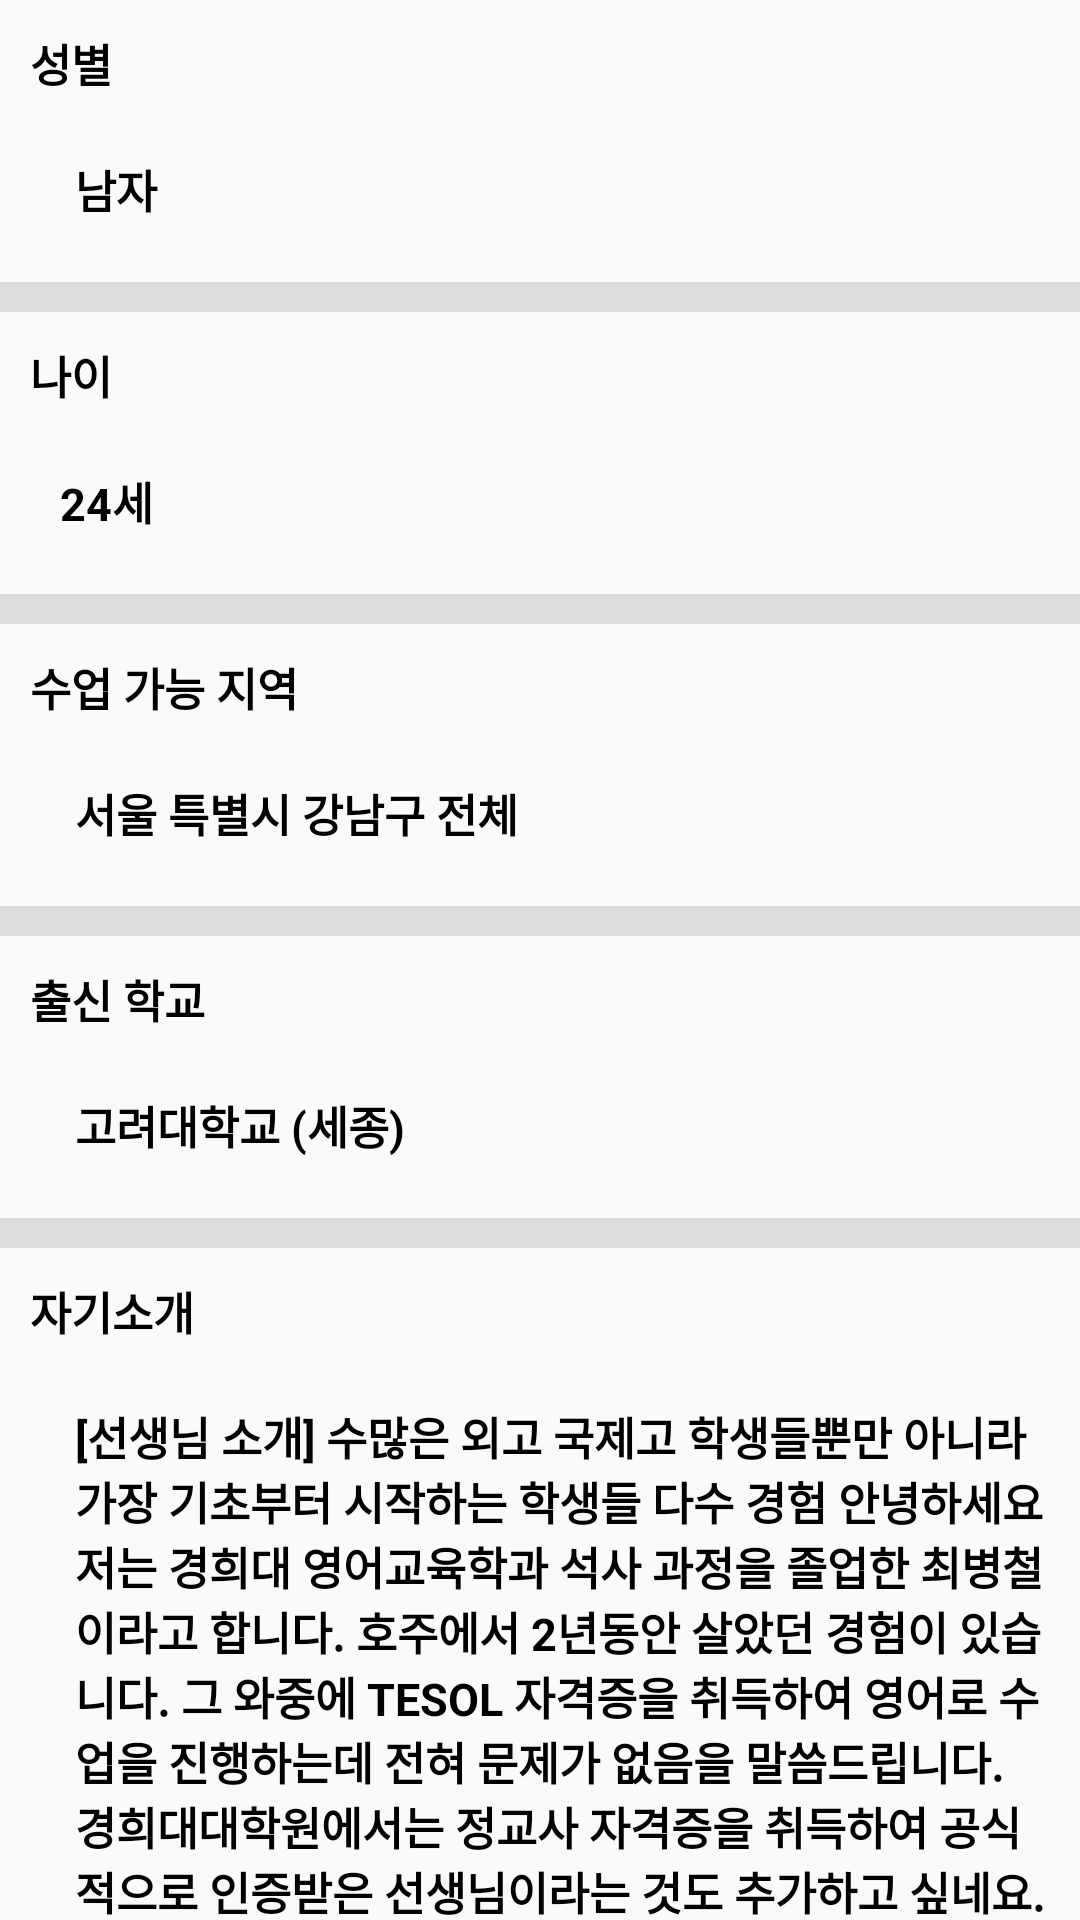

The Android layout XML behind this screen, and the referenced resources:
<!-- AndroidManifest.xml: application theme AppTheme -->
<!-- res/layout/fragment_teacherinfo.xml -->
<?xml version="1.0" encoding="utf-8"?>
<LinearLayout xmlns:android="http://schemas.android.com/apk/res/android"
    android:orientation="vertical" android:layout_width="match_parent"
    android:layout_height="match_parent">

    <android.support.v4.widget.NestedScrollView
        android:layout_width="match_parent"
        android:layout_height="match_parent">

        <LinearLayout
            android:layout_width="match_parent"
            android:layout_height="wrap_content"
            android:orientation="vertical" >

            <TextView
                style="@style/text_view"
                android:text="성별"
                android:layout_width="match_parent"
                android:layout_height="wrap_content"
                android:id="@+id/textView35" />

            <TextView
                style="@style/text_view"
                android:layout_marginLeft="15dp"
                android:text="남자"
                android:layout_width="match_parent"
                android:layout_height="wrap_content"
                android:id="@+id/info_gender" />

            <TextView
                style="@style/divider"
                android:id="@+id/textView53" />

            <TextView
                style="@style/text_view"
                android:text="나이"
                android:layout_width="match_parent"
                android:layout_height="wrap_content"
                android:id="@+id/textView21" />

            <TextView
                android:layout_marginLeft="10dp"
                style="@style/text_view"
                android:layout_width="match_parent"
                android:layout_height="wrap_content"
                android:id="@+id/info_age"
                android:text="24세"/>

            <TextView
                style="@style/divider"
                android:id="@+id/textView54" />

            <TextView
                style="@style/text_view"
                android:text="수업 가능 지역"
                android:layout_width="match_parent"
                android:layout_height="wrap_content"
                android:id="@+id/textView43" />

            <TextView
                style="@style/text_view"
                android:layout_marginLeft="15dp"
                android:text="서울 특별시 강남구 전체"
                android:layout_width="match_parent"
                android:layout_height="wrap_content"
                android:id="@+id/info_lessonplace" />

            <TextView
                style="@style/divider"
                android:id="@+id/textView55" />

            <TextView
                style="@style/text_view"
                android:text="출신 학교"
                android:layout_width="match_parent"
                android:layout_height="wrap_content"
                android:id="@+id/textView45" />

            <TextView
                style="@style/text_view"
                android:layout_marginLeft="15dp"
                android:text="고려대학교 (세종)"
                android:layout_width="match_parent"
                android:layout_height="wrap_content"
                android:id="@+id/info_college" />

            <TextView
                style="@style/divider"
                android:id="@+id/textView56" />

            <TextView
                style="@style/text_view"
                android:text="자기소개"
                android:layout_width="match_parent"
                android:layout_height="wrap_content"
                android:id="@+id/textView41" />

            <TextView
                android:layout_marginBottom="50dp"
                style="@style/text_view"
                android:layout_marginLeft="15dp"
                android:text="@string/teacher_intro_test"
                android:layout_width="match_parent"
                android:layout_height="wrap_content"
                android:id="@+id/info_tc_intro" />
        </LinearLayout>
    </android.support.v4.widget.NestedScrollView>
</LinearLayout>
<!-- resources referenced by this layout -->
<resources>
  <string name="teacher_intro_test">
  [선생님 소개] 수많은 외고 국제고 학생들뿐만 아니라 가장 기초부터 시작하는 학생들 다수 경험
  안녕하세요 저는 경희대 영어교육학과 석사 과정을 졸업한
  
  최병철이라고 합니다.
  
  호주에서 2년동안 살았던 경험이 있습니다. 그 와중에
  
  TESOL 자격증을 취득하여 영어로 수업을 진행하는데 전혀
  
  문제가 없음을 말씀드립니다. 경희대대학원에서는 정교사
  
  자격증을 취득하여 공식적으로 인증받은 선생님이라는
  
  것도 추가하고 싶네요. 가능한 교육쪽 전공하신 선생님이
  
  일반 대학생 선생님과 차별화될 수 밖에 없습니다.
      </string>
  <style name="divider">
          <item name="android:textColor">#FFFFFF</item>
          <item name="android:layout_marginTop">10dp</item>
          <item name="android:layout_width">match_parent</item>
          <item name="android:layout_height">10dp</item>
          <item name="android:background">#dddddd</item>
      </style>
  <style name="text_view">
          <item name="android:textStyle">bold</item>
          <item name="android:textColor">@color/Black</item>
          <item name="android:textSize">15dp</item>
          <item name="android:padding">10dp</item>
      </style>
  <style name="AppTheme" parent="Theme.AppCompat.Light.DarkActionBar">
          
          <item name="colorPrimary">@color/colorPrimary</item>
          <item name="colorPrimaryDark">@color/colorPrimaryDark</item>
          <item name="colorAccent">@color/colorAccent</item>
      </style>
  <color name="Black">#000000</color>
  <color name="colorPrimary">#3F51B5</color>
  <color name="colorPrimaryDark">#303F9F</color>
  <color name="colorAccent">#FF4081</color>
</resources>
